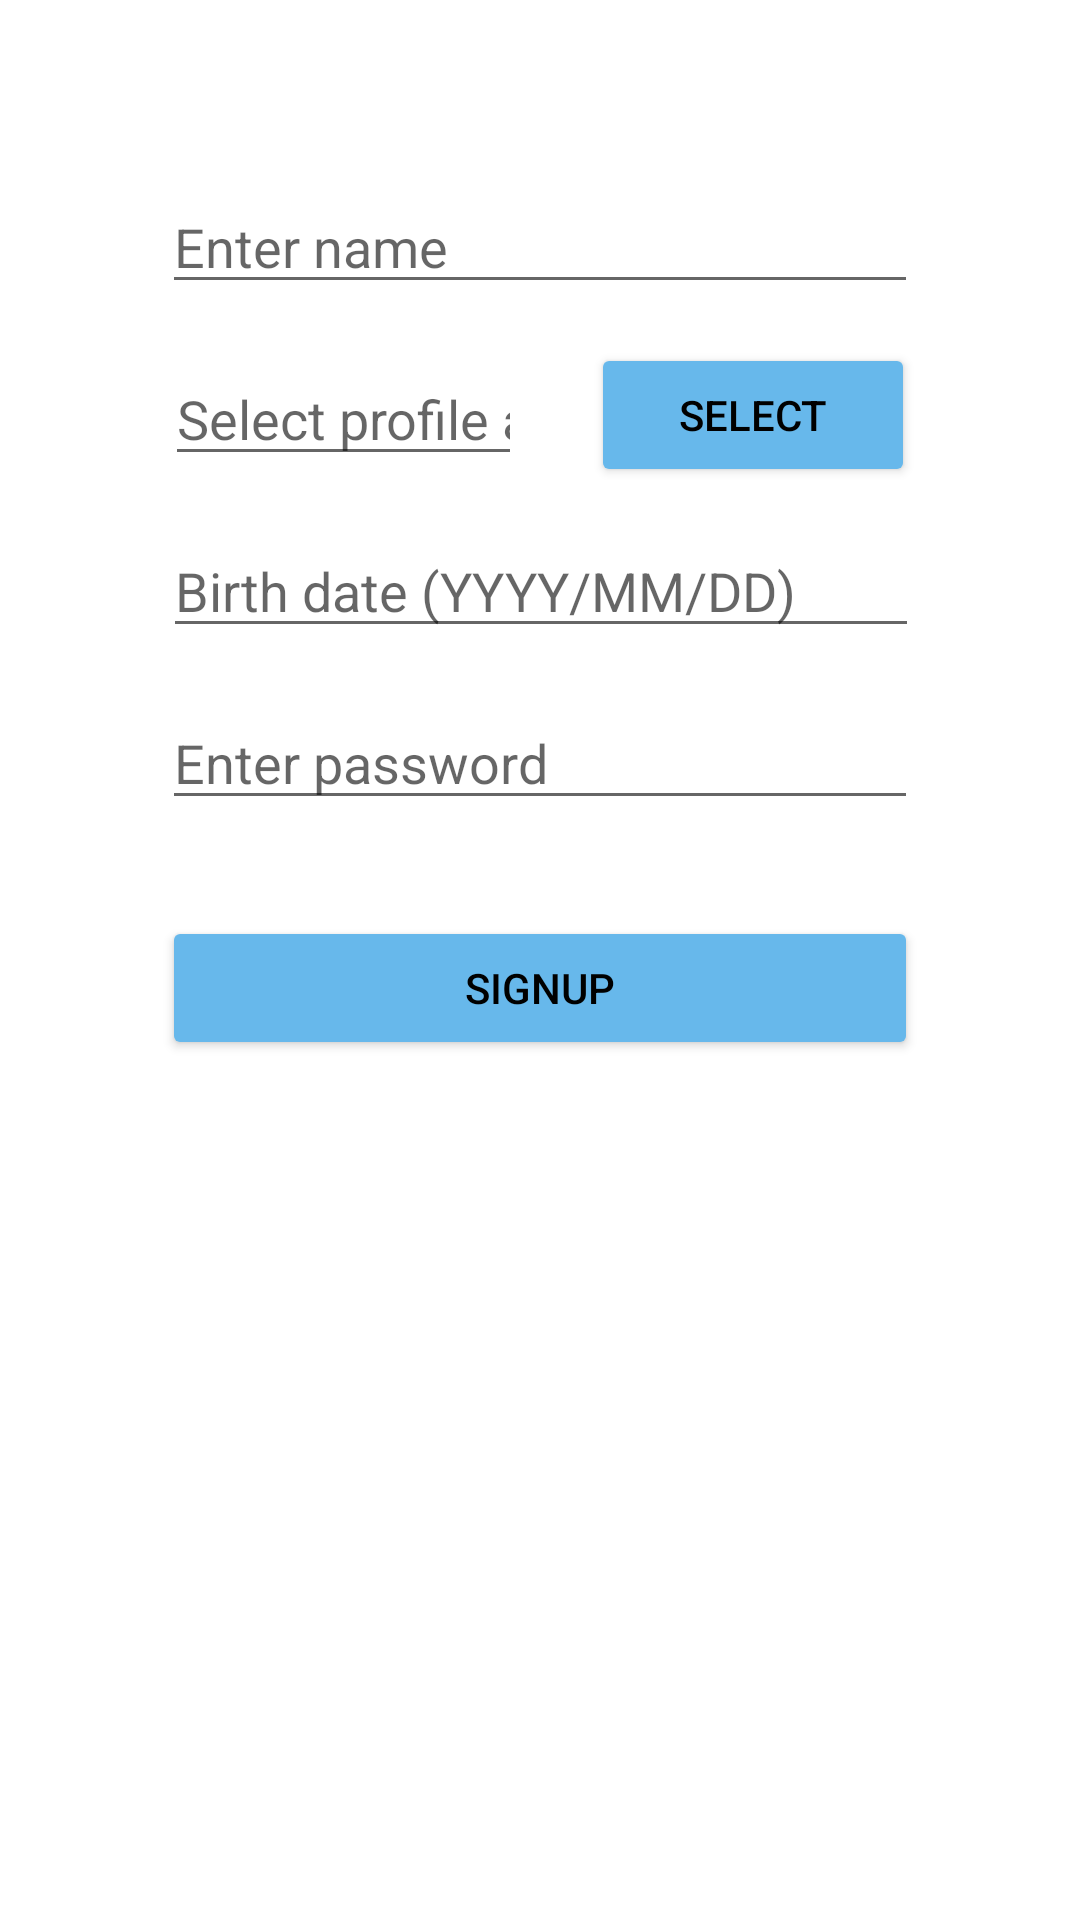

Here is an Android app screen rendered from its layout file. Give the layout XML and the strings, colors and styles it references.
<!-- AndroidManifest.xml: application theme Theme.PureGains_App -->
<!-- res/layout/register_fragment.xml -->
<?xml version="1.0" encoding="utf-8"?>
<androidx.constraintlayout.widget.ConstraintLayout xmlns:android="http://schemas.android.com/apk/res/android"
    xmlns:app="http://schemas.android.com/apk/res-auto"
    xmlns:tools="http://schemas.android.com/tools"
    android:id="@+id/register_fragment_layout"
    android:layout_width="match_parent"
    android:layout_height="match_parent">

    <Button
        android:id="@+id/register_image"
        android:layout_width="0dp"
        android:layout_height="wrap_content"
        android:layout_marginTop="13dp"
        android:layout_marginEnd="32dp"
        android:text="Select"
        android:backgroundTint="@color/fresh_blue"
        android:textColor="@color/black"
        app:layout_constraintEnd_toEndOf="parent"
        app:layout_constraintStart_toEndOf="@+id/login_username"
        app:layout_constraintTop_toBottomOf="@+id/register_name"
        app:layout_constraintWidth_percent="0.3" />

    <EditText
        android:id="@+id/register_name"
        android:layout_width="0dp"
        android:layout_height="wrap_content"
        android:layout_marginStart="32dp"
        android:layout_marginEnd="32dp"
        android:autofillHints=""
        android:contentDescription="Enter email field"
        android:hint="@string/enter_name"
        android:inputType="text"
        android:selectAllOnFocus="false"
        app:layout_constraintBottom_toBottomOf="parent"
        app:layout_constraintEnd_toEndOf="parent"
        app:layout_constraintStart_toStartOf="parent"
        app:layout_constraintTop_toTopOf="parent"
        app:layout_constraintVertical_bias="0.1"
        app:layout_constraintWidth_percent="0.7" />

    <EditText
        android:id="@+id/login_username"
        android:layout_width="0dp"
        android:layout_height="wrap_content"
        android:layout_marginStart="32dp"
        android:layout_marginTop="16dp"
        android:autofillHints=""
        android:contentDescription="Enter username"
        android:hint="@string/sel_avatar"
        android:inputType="text"
        app:layout_constraintBottom_toBottomOf="parent"
        app:layout_constraintEnd_toStartOf="@+id/register_image"
        app:layout_constraintHorizontal_bias="1.0"
        app:layout_constraintStart_toStartOf="parent"
        app:layout_constraintTop_toBottomOf="@+id/register_name"
        app:layout_constraintVertical_bias="0.0"
        app:layout_constraintWidth_percent="0.33" />

    <EditText
        android:id="@+id/login_password"
        android:layout_width="0dp"
        android:layout_height="wrap_content"
        android:layout_marginStart="32dp"
        android:layout_marginTop="16dp"
        android:layout_marginEnd="32dp"
        android:autofillHints=""
        android:contentDescription="Enter password"
        android:hint="@string/enter_birth"
        android:inputType="date"
        app:layout_constraintBottom_toBottomOf="parent"
        app:layout_constraintEnd_toEndOf="parent"
        app:layout_constraintHorizontal_bias="0.504"
        app:layout_constraintStart_toStartOf="parent"
        app:layout_constraintTop_toBottomOf="@+id/login_username"
        app:layout_constraintVertical_bias="0.0"
        app:layout_constraintWidth_percent="0.7" />

    <EditText
        android:id="@+id/register_password"
        android:layout_width="0dp"
        android:layout_height="wrap_content"
        android:layout_marginStart="32dp"
        android:layout_marginTop="16dp"
        android:layout_marginEnd="32dp"
        android:autofillHints=""
        android:contentDescription="Enter email field"
        android:hint="@string/enter_password"
        android:inputType="textPassword"
        app:layout_constraintBottom_toBottomOf="parent"
        app:layout_constraintEnd_toEndOf="parent"
        app:layout_constraintHorizontal_bias="0.5"
        app:layout_constraintStart_toStartOf="parent"
        app:layout_constraintTop_toBottomOf="@+id/login_password"
        app:layout_constraintVertical_bias="0.0"
        app:layout_constraintWidth_percent="0.7" />

    <Button
        android:id="@+id/signup_button"
        android:layout_width="0dp"
        android:layout_height="wrap_content"
        android:layout_marginTop="32dp"
        android:layout_marginBottom="16dp"
        android:text="SignUp"
        android:textColor="@color/black"
        app:backgroundTint="@color/fresh_blue"
        app:layout_constraintBottom_toBottomOf="parent"
        app:layout_constraintEnd_toEndOf="parent"
        app:layout_constraintHorizontal_bias="0.5"
        app:layout_constraintStart_toStartOf="parent"
        app:layout_constraintTop_toBottomOf="@+id/register_password"
        app:layout_constraintVertical_bias="0.0"
        app:layout_constraintWidth_percent="0.7" />


</androidx.constraintlayout.widget.ConstraintLayout>
<!-- resources referenced by this layout -->
<resources>
  <color name="black">#FF000000</color>
  <color name="fresh_blue">#67B8EB</color>
  <string name="enter_birth">Birth date (YYYY/MM/DD)</string>
  <string name="enter_name">Enter name</string>
  <string name="enter_password">Enter password</string>
  <string name="sel_avatar">Select profile avatar</string>
  <style name="Theme.PureGains_App" parent="Theme.MaterialComponents.DayNight.DarkActionBar">
          
          <item name="colorPrimary">@color/purple_500</item>
          <item name="colorPrimaryVariant">@color/purple_700</item>
          <item name="colorOnPrimary">@color/white</item>
          
          <item name="colorSecondary">@color/teal_200</item>
          <item name="colorSecondaryVariant">@color/teal_700</item>
          <item name="colorOnSecondary">@color/black</item>
          
          <item name="android:statusBarColor" tools:targetApi="l">?attr/colorPrimaryVariant</item>
          
      </style>
  <color name="purple_500">#FF6200EE</color>
  <color name="purple_700">#FF3700B3</color>
  <color name="white">#FFFFFFFF</color>
  <color name="teal_200">#FF03DAC5</color>
  <color name="teal_700">#FF018786</color>
</resources>
